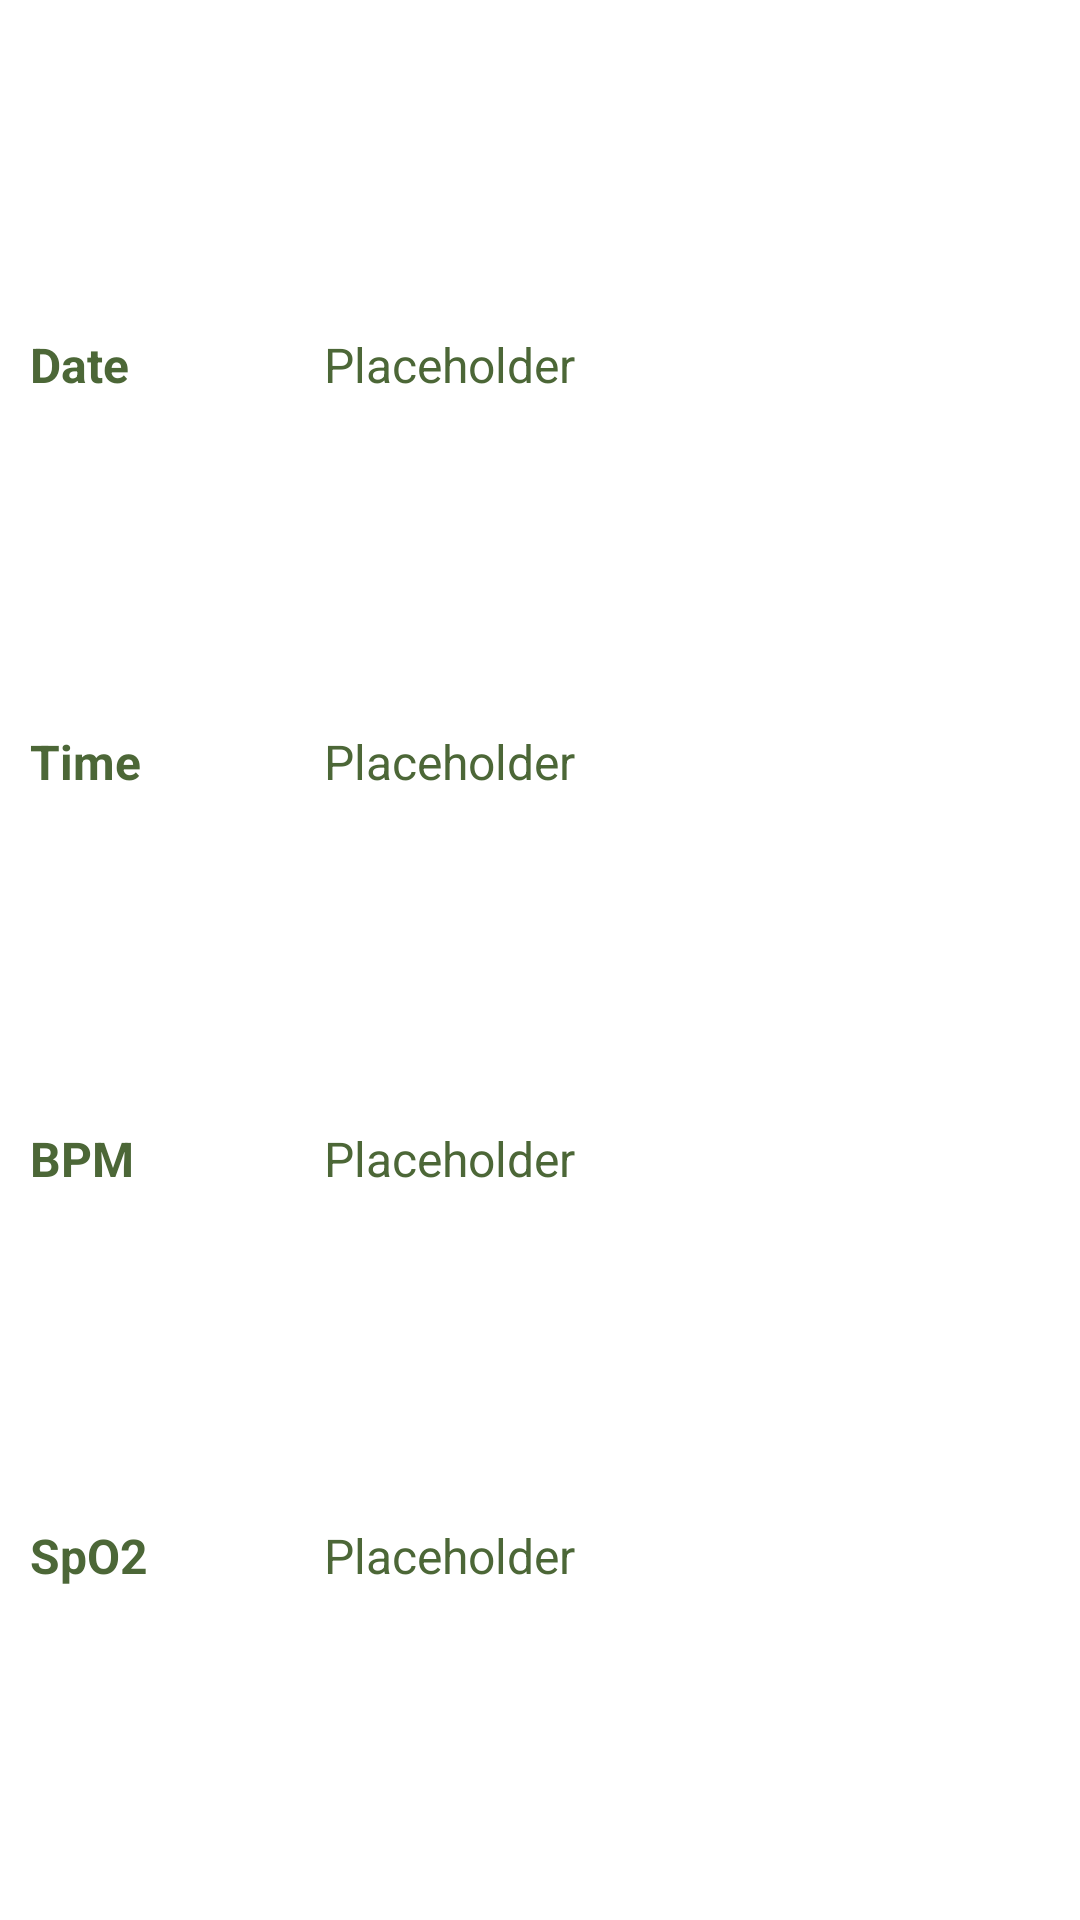

Reconstruct the res/layout file that produces this screen, plus the resources it refers to.
<!-- AndroidManifest.xml: application theme AppTheme -->
<!-- res/layout/history_view.xml -->
<?xml version="1.0" encoding="utf-8"?>
<androidx.constraintlayout.widget.ConstraintLayout
    xmlns:android="http://schemas.android.com/apk/res/android"
    android:layout_width="match_parent"
    android:layout_height="wrap_content"
    xmlns:app="http://schemas.android.com/apk/res-auto"
    android:background="@android:color/white">

    <androidx.constraintlayout.widget.Guideline
        android:id="@+id/history_guideline"
        android:layout_width="wrap_content"
        android:layout_height="wrap_content"
        android:orientation="vertical"
        app:layout_constraintGuide_percent="0.3"/>

    <TextView
        android:id="@+id/history_date_title"
        android:layout_width="wrap_content"
        android:layout_height="wrap_content"
        android:text="@string/history_date"
        app:layout_constraintLeft_toLeftOf="parent"
        app:layout_constraintTop_toTopOf="parent"
        app:layout_constraintBottom_toTopOf="@id/history_time_title"
        android:layout_marginStart="10dp"
        android:layout_marginTop="10dp"
        android:layout_marginBottom="5dp"
        android:textStyle="bold"
        android:textSize="16sp"/>

    <TextView
        android:id="@+id/history_date"
        android:layout_width="wrap_content"
        android:layout_height="wrap_content"
        android:text="@string/placeholder"
        app:layout_constraintLeft_toRightOf="@id/history_guideline"
        app:layout_constraintTop_toTopOf="parent"
        app:layout_constraintBottom_toTopOf="@id/history_time"
        android:textSize="16sp"/>

    <TextView
        android:id="@+id/history_time_title"
        android:layout_width="wrap_content"
        android:layout_height="wrap_content"
        android:text="@string/history_time"
        app:layout_constraintLeft_toLeftOf="parent"
        app:layout_constraintTop_toBottomOf="@id/history_date_title"
        app:layout_constraintBottom_toTopOf="@id/history_bpm_title"
        android:layout_marginStart="10dp"
        android:layout_marginTop="5dp"
        android:layout_marginBottom="5dp"
        android:textStyle="bold"
        android:textSize="16sp"/>

    <TextView
        android:id="@+id/history_time"
        android:layout_width="wrap_content"
        android:layout_height="wrap_content"
        android:text="@string/placeholder"
        app:layout_constraintLeft_toRightOf="@id/history_guideline"
        app:layout_constraintTop_toBottomOf="@id/history_date"
        app:layout_constraintBottom_toTopOf="@id/history_bpm"
        android:textSize="16sp"/>

    <TextView
        android:id="@+id/history_bpm_title"
        android:layout_width="wrap_content"
        android:layout_height="wrap_content"
        android:text="@string/history_avg_bpm"
        app:layout_constraintLeft_toLeftOf="parent"
        app:layout_constraintTop_toBottomOf="@id/history_time_title"
        app:layout_constraintBottom_toTopOf="@id/history_spo2_title"
        android:layout_marginTop="5dp"
        android:layout_marginStart="10dp"
        android:layout_marginBottom="5dp"
        android:textStyle="bold"
        android:textSize="16sp"/>

    <TextView
        android:id="@+id/history_bpm"
        android:layout_width="wrap_content"
        android:layout_height="wrap_content"
        android:text="@string/placeholder"
        app:layout_constraintLeft_toRightOf="@id/history_guideline"
        app:layout_constraintTop_toBottomOf="@id/history_time"
        app:layout_constraintBottom_toTopOf="@id/history_spo2"
        android:textSize="16sp"/>

    <TextView
        android:id="@+id/history_spo2_title"
        android:layout_width="wrap_content"
        android:layout_height="wrap_content"
        android:text="@string/history_avg_spo2"
        app:layout_constraintLeft_toLeftOf="parent"
        app:layout_constraintTop_toBottomOf="@id/history_bpm_title"
        app:layout_constraintBottom_toBottomOf="parent"
        android:layout_marginTop="5dp"
        android:layout_marginStart="10dp"
        android:layout_marginBottom="10dp"
        android:textStyle="bold"
        android:textSize="16sp"/>

    <TextView
        android:id="@+id/history_spo2"
        android:layout_width="wrap_content"
        android:layout_height="wrap_content"
        android:text="@string/placeholder"
        app:layout_constraintLeft_toRightOf="@id/history_guideline"
        app:layout_constraintTop_toBottomOf="@id/history_bpm"
        app:layout_constraintBottom_toBottomOf="parent"
        android:textSize="16sp"/>

</androidx.constraintlayout.widget.ConstraintLayout>
<!-- resources referenced by this layout -->
<resources>
  <string name="history_avg_bpm">BPM</string>
  <string name="history_avg_spo2">SpO2</string>
  <string name="history_date">Date</string>
  <string name="history_time">Time</string>
  <string name="placeholder">Placeholder</string>
  
      // Used in Login Page
  <style name="AppTheme" parent="Theme.AppCompat.Light.DarkActionBar">
          
          <item name="colorPrimary">@color/colorPrimary</item>
          <item name="colorPrimaryDark">@color/colorPrimaryDark</item>
          <item name="colorAccent">@color/colorAccent</item>
          <item name="android:textColor">@color/greenWording</item>
          <item name="android:textSize">14dp</item>
      </style>
  <color name="colorPrimary">#279B00</color>
  <color name="colorPrimaryDark">#1D7500</color>
  <color name="colorAccent">#348DFF</color>
  <color name="greenWording">#4C6737</color>
</resources>
